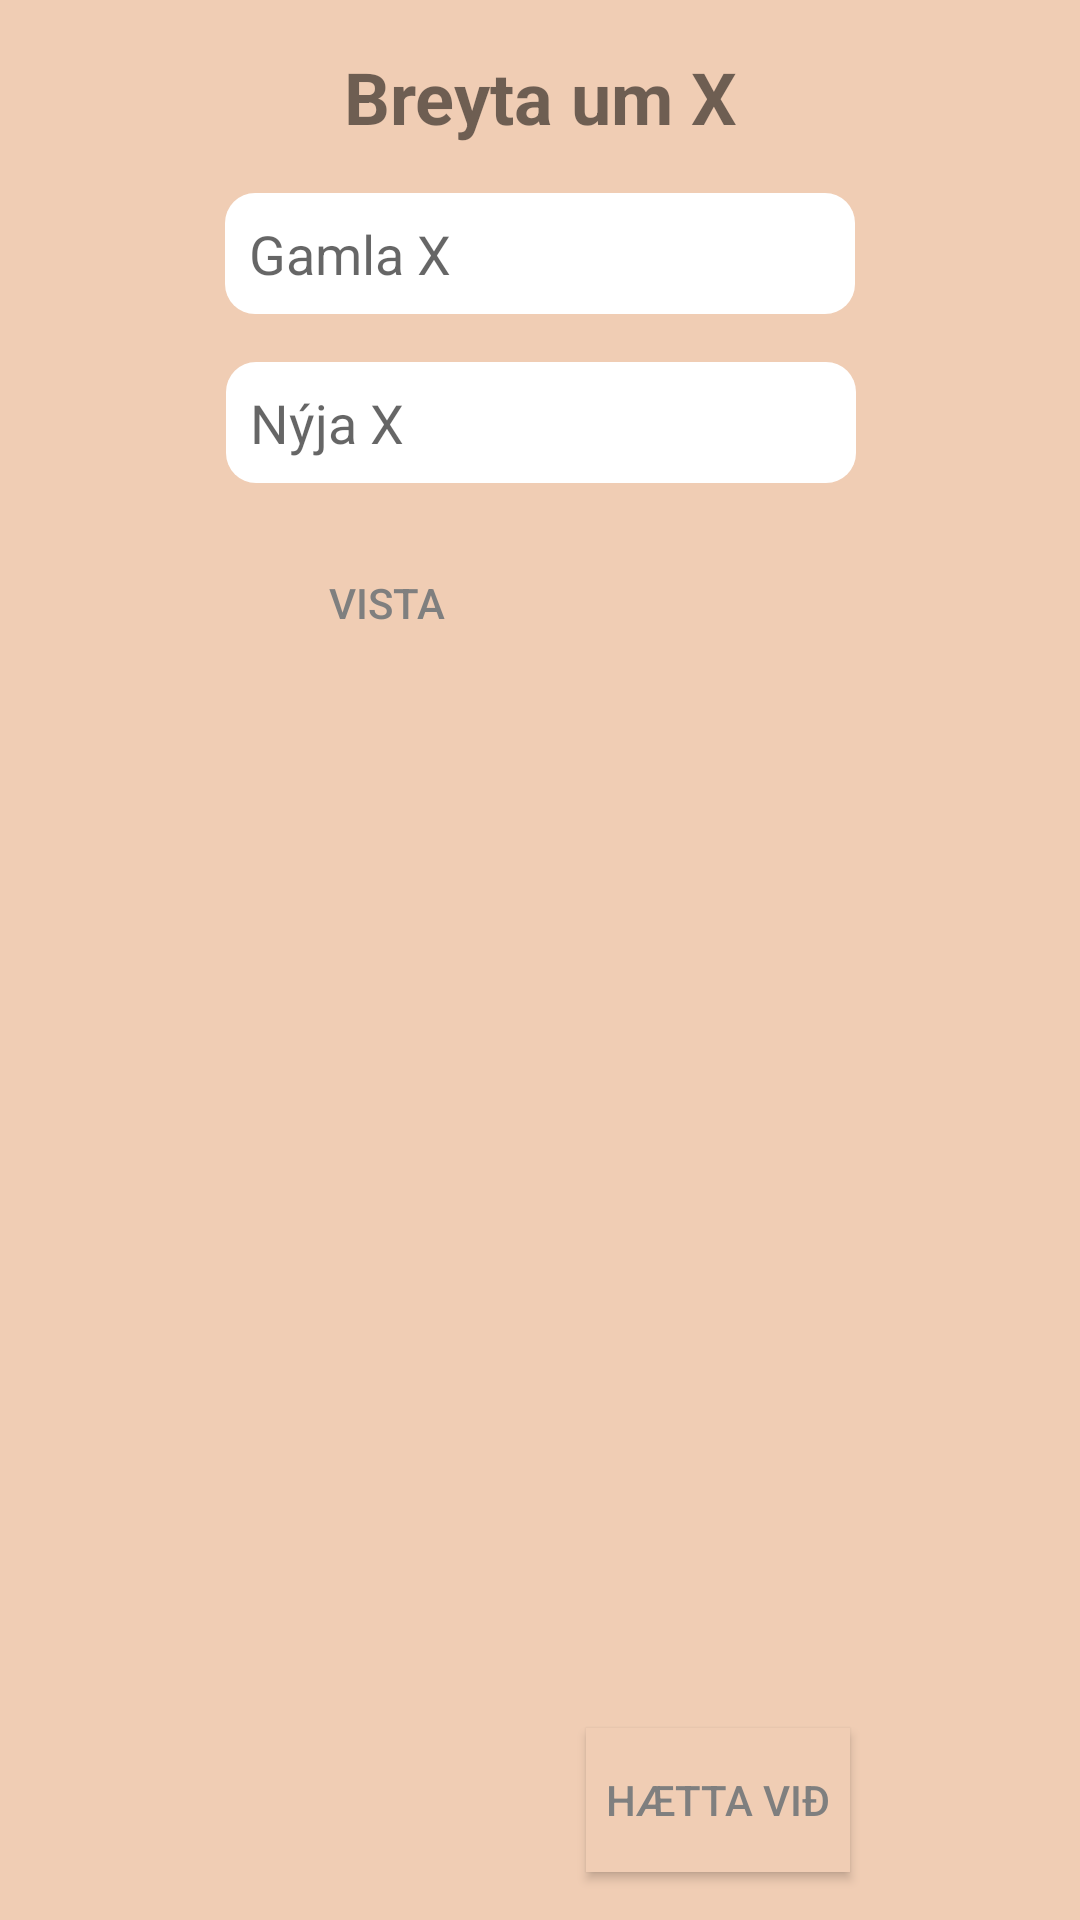

Produce the Android XML layout that renders to this screen, including the resource entries it uses.
<!-- AndroidManifest.xml: application theme Theme.LoginActivity -->
<!-- res/layout/fragment_change_data.xml -->
<layout xmlns:android="http://schemas.android.com/apk/res/android"
    xmlns:app="http://schemas.android.com/apk/res-auto"
    xmlns:tools="http://schemas.android.com/tools">

    <data>

    </data>

    <androidx.constraintlayout.widget.ConstraintLayout
        android:id="@+id/clChangeData"
        android:layout_width="match_parent"
        android:layout_height="wrap_content"
        android:background="@color/ambiant"
        tools:context="xyz.nafnaneistar.activities.SettingsFragment.ChangeDataFragment">

        <Button
            android:id="@+id/btnSubmitData"
            android:layout_width="wrap_content"
            android:layout_height="wrap_content"
            android:layout_marginBottom="16dp"
            android:layout_marginTop="16dp"
            android:background="@drawable/btn_rounded"
            android:text="Vista"
            android:textColor="@color/font"
            app:layout_constraintBottom_toBottomOf="parent"
            app:layout_constraintEnd_toEndOf="parent"
            app:layout_constraintHorizontal_bias="0.312"
            app:layout_constraintStart_toStartOf="parent"
            app:layout_constraintTop_toBottomOf="@+id/etNewData"
            app:layout_constraintVertical_bias="0.0" />

        <EditText
            android:id="@+id/etNewData"
            android:layout_width="wrap_content"
            android:layout_height="wrap_content"
            android:layout_marginBottom="16dp"
            android:layout_marginTop="16dp"
            android:background="@drawable/edittext_rounded"
            android:ems="10"
            android:hint="Nýja X"
            android:inputType="textPersonName"
            android:padding="8dp"
            app:layout_constraintBottom_toBottomOf="parent"
            app:layout_constraintEnd_toEndOf="parent"
            app:layout_constraintHorizontal_bias="0.502"
            app:layout_constraintStart_toStartOf="parent"
            app:layout_constraintTop_toBottomOf="@+id/etOldData"
            app:layout_constraintVertical_bias="0.0" />

        <EditText
            android:id="@+id/etOldData"
            android:layout_width="wrap_content"
            android:layout_height="wrap_content"
            android:layout_marginTop="16dp"
            android:background="@drawable/edittext_rounded"
            android:ems="10"
            android:hint="Gamla X"
            android:inputType="textPersonName"
            android:padding="8dp"
            app:layout_constraintEnd_toEndOf="parent"
            app:layout_constraintStart_toStartOf="parent"
            app:layout_constraintTop_toBottomOf="@+id/tvChangeDataTitle" />

        <TextView
            android:id="@+id/tvChangeDataTitle"
            style="@style/h1"
            android:layout_width="0dp"
            android:layout_height="wrap_content"
            android:layout_marginEnd="16dp"
            android:layout_marginStart="16dp"
            android:layout_marginTop="16dp"
            android:text="Breyta um X"
            android:textAlignment="center"
            app:layout_constraintEnd_toEndOf="parent"
            app:layout_constraintStart_toStartOf="parent"
            app:layout_constraintTop_toTopOf="parent" />

        <Button
            android:id="@+id/btnCancel"
            android:layout_width="wrap_content"
            android:layout_height="wrap_content"
            android:layout_marginBottom="16dp"
            android:background="@drawable/btn_red"
            android:text="Hætta við"
            android:textColor="@color/font"
            app:layout_constraintBottom_toBottomOf="parent"
            app:layout_constraintEnd_toEndOf="parent"
            app:layout_constraintHorizontal_bias="0.224"
            app:layout_constraintStart_toEndOf="@+id/btnSubmitData" />
    </androidx.constraintlayout.widget.ConstraintLayout>
</layout>
<!-- resources referenced by this layout -->
<resources>
  <color name="ambiant">#F0CDB4</color>
  <color name="font">#7F7F7F</color>
  <!-- drawable btn_red (drawable) -->
  <?xml version="1.0" encoding="utf-8"?>
  <selector xmlns:android="http://schemas.android.com/apk/res/android">
      <item>
          <shape android:shape="rectangle">
              <solid android:color="@color/ambiant" />
          </shape>
      </item>
  </selector>
  <!-- drawable btn_rounded (drawable) -->
  <shape xmlns:android="http://schemas.android.com/apk/res/android"
      android:shape="rectangle"
      android:padding="6dp">
  
  
      <corners
          android:bottomRightRadius="10dp"
          android:bottomLeftRadius="10dp"
          android:topLeftRadius="10dp"
          android:topRightRadius="10dp" />
  
  </shape>
  <!-- drawable edittext_rounded (drawable) -->
  <?xml version="1.0" encoding="utf-8"?>
  <shape xmlns:android="http://schemas.android.com/apk/res/android"
      android:shape="rectangle"
      android:padding="10dp">
  
      <solid android:color="#FFFFFF" />
      <corners
          android:bottomRightRadius="10dp"
          android:bottomLeftRadius="10dp"
          android:topLeftRadius="10dp"
          android:topRightRadius="10dp" />
  
  </shape>
  <style name="h1">
          <item name="android:layout_width">wrap_content</item>
          <item name="android:layout_height">wrap_content</item>
          <item name="android:layout_marginTop">24dp</item>
          <item name="android:textSize">24sp</item>
          <item name="android:textStyle">bold</item>
      </style>
  <style name="Theme.LoginActivity" parent="Theme.MaterialComponents.DayNight.NoActionBar">
          
          <item name="colorPrimary">@color/btn_color</item>
          <item name="colorPrimaryVariant">@color/purple_700</item>
          <item name="colorOnPrimary">@color/white</item>
          
          <item name="colorSecondary">@color/ambiant</item>
          <item name="colorSecondaryVariant">@color/teal_700</item>
          <item name="colorOnSecondary">@color/black</item>
          <item name="colorButtonNormal">@color/ambiant</item>
          
          <item name="android:statusBarColor" tools:targetApi="l">?attr/colorPrimaryVariant</item>
          
      </style>
  <color name="btn_color">#A3D9B9</color>
  <color name="purple_700">#FF3700B3</color>
  <color name="white">#FFFFFFFF</color>
  <color name="teal_700">#FF018786</color>
  <color name="black">#FF000000</color>
</resources>
